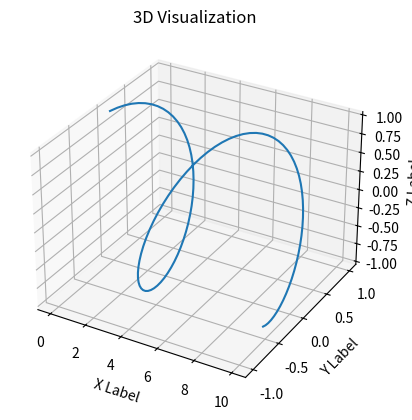

Source code (Python):
import numpy as np
import sympy as sp
import matplotlib.pyplot as plt
from mpl_toolkits.mplot3d import Axes3D

# Given data
resistance = 4000  # Ω

# Calculate current through the circuit
voltage = sp.Symbol('voltage')
current = voltage / resistance

# Create a 3D visualization
fig = plt.figure()
ax = fig.add_subplot(111, projection='3d')

# Generate data
x = np.linspace(0, 10, 100)
y = np.sin(x)
z = np.cos(x)

# Create the 3D plot
ax.plot(x, y, z)

# Add labels and title
ax.set_xlabel('X Label')
ax.set_ylabel('Y Label')
ax.set_zlabel('Z Label')
ax.set_title('3D Visualization')

plt.show()
